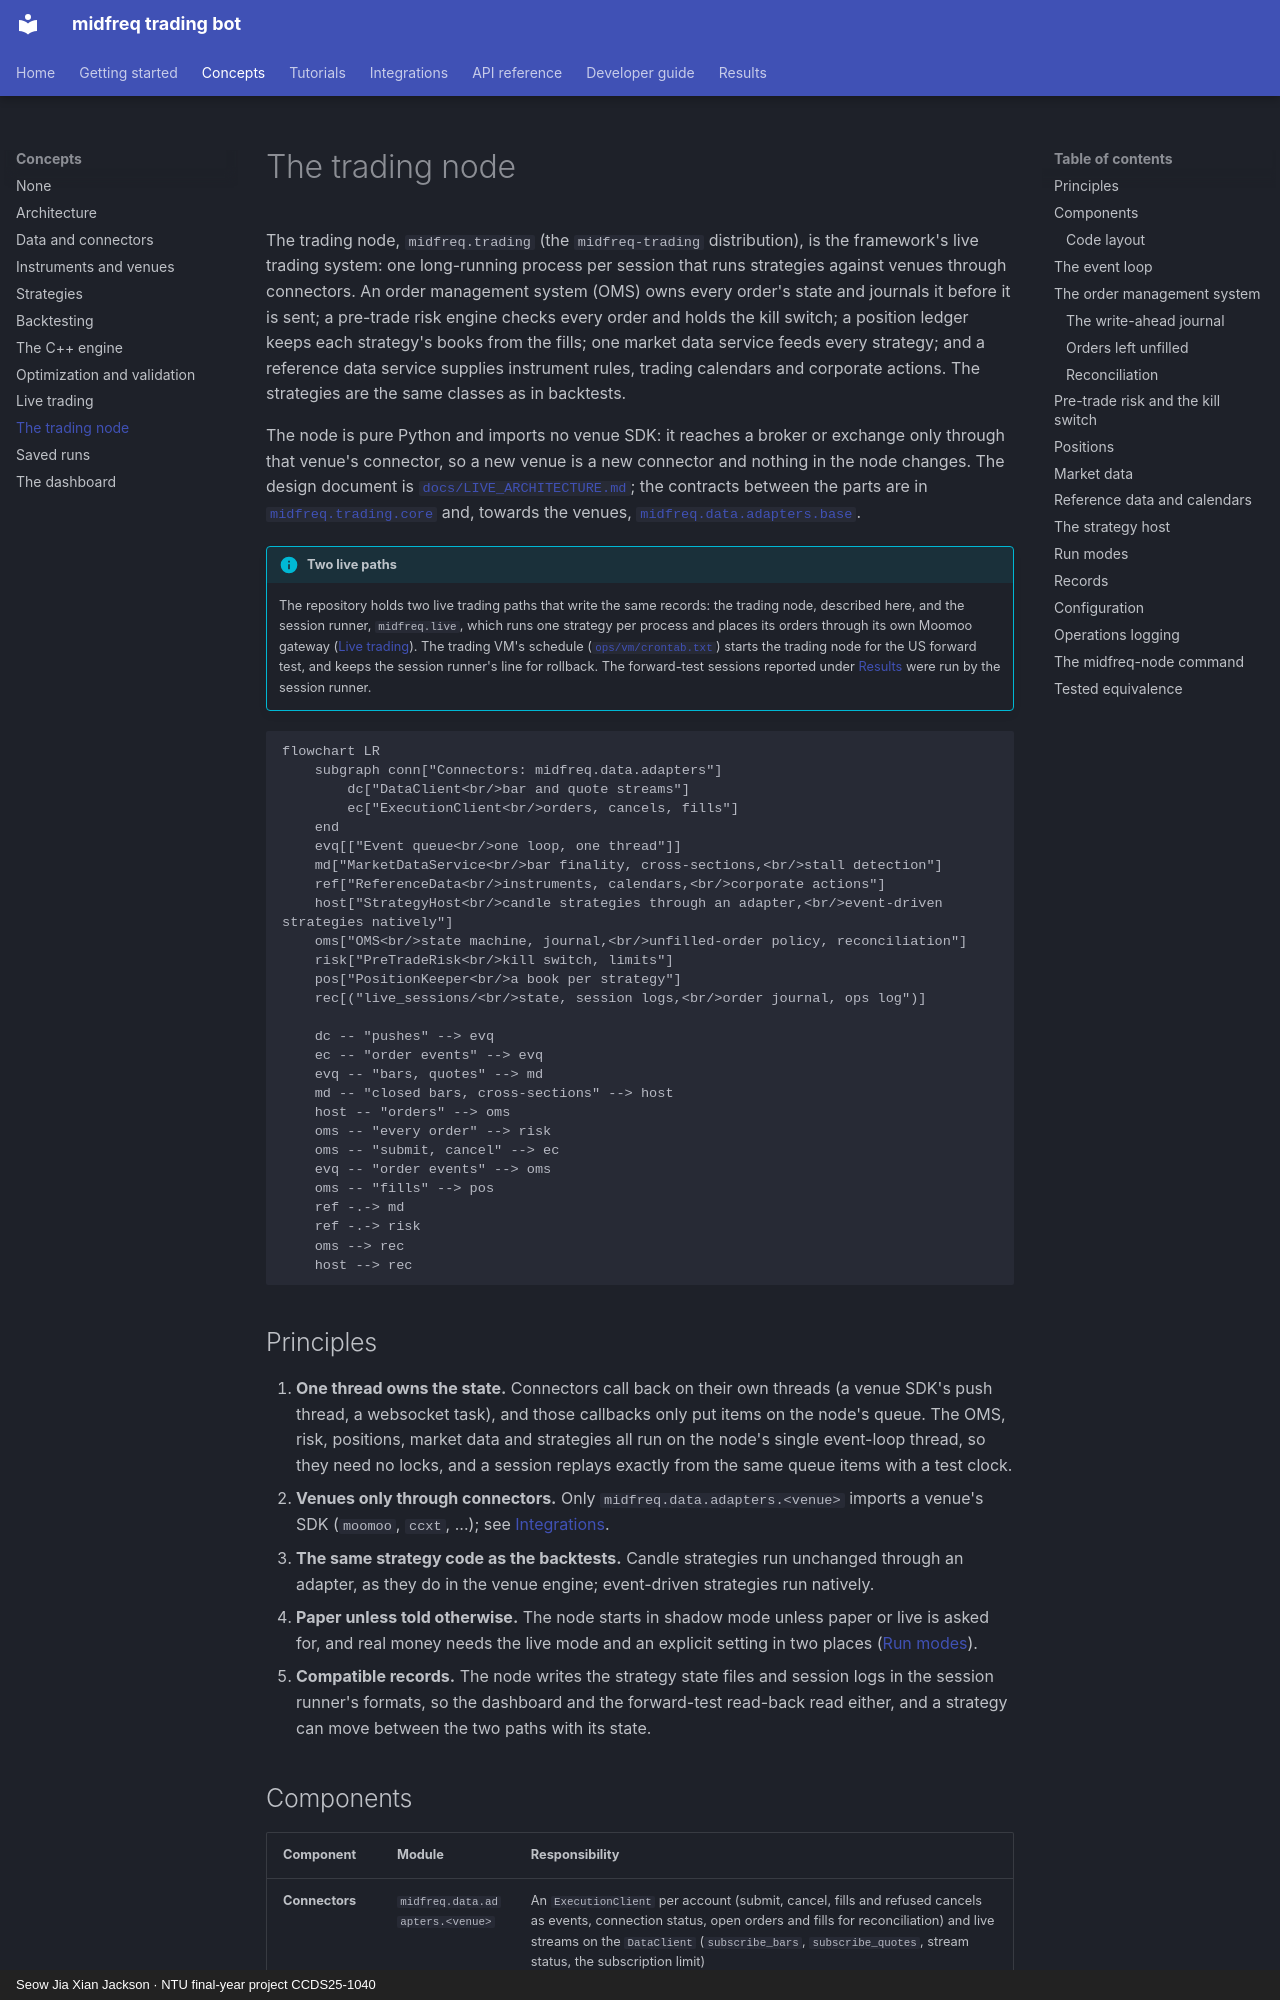

repository: JacksonSeowJX/midfreq-trading-bot · page: concepts/trading_node/index.html · generator: mkdocs · copyright: Seow Jia Xian Jackson · NTU final-year project CCDS25-1040

# The trading node

The trading node, `midfreq.trading` (the `midfreq-trading` distribution), is the framework's
live trading system: one long-running process per session that runs strategies against venues
through connectors. An order management system (OMS) owns every order's state and journals it
before it is sent; a pre-trade risk engine checks every order and holds the kill switch; a
position ledger keeps each strategy's books from the fills; one market data service feeds every
strategy; and a reference data service supplies instrument rules, trading calendars and
corporate actions. The strategies are the same classes as in backtests.

The node is pure Python and imports no venue SDK: it reaches a broker or exchange only through
that venue's connector, so a new venue is a new connector and nothing in the node changes. The
design document is [`docs/LIVE_ARCHITECTURE.md`](repo:docs/LIVE_ARCHITECTURE.md); the contracts
between the parts are in [`midfreq.trading.core`](../api/python/midfreq/trading/core/index.md)
and, towards the venues, [`midfreq.data.adapters.base`](../api/python/midfreq/data/adapters/base.md).

!!! info "Two live paths"
    The repository holds two live trading paths that write the same records: the trading node,
    described here, and the session runner, `midfreq.live`, which runs one strategy per process
    and places its orders through its own Moomoo gateway ([Live trading](live_trading.md)). The
    trading VM's schedule ([`ops/vm/crontab.txt`](repo:ops/vm/crontab.txt)) starts the trading
    node for the US forward test, and keeps the session runner's line for rollback. The
    forward-test sessions reported under [Results](../results/forward_test.md) were run by the
    session runner.

```mermaid
flowchart LR
    subgraph conn["Connectors: midfreq.data.adapters"]
        dc["DataClient<br/>bar and quote streams"]
        ec["ExecutionClient<br/>orders, cancels, fills"]
    end
    evq[["Event queue<br/>one loop, one thread"]]
    md["MarketDataService<br/>bar finality, cross-sections,<br/>stall detection"]
    ref["ReferenceData<br/>instruments, calendars,<br/>corporate actions"]
    host["StrategyHost<br/>candle strategies through an adapter,<br/>event-driven strategies natively"]
    oms["OMS<br/>state machine, journal,<br/>unfilled-order policy, reconciliation"]
    risk["PreTradeRisk<br/>kill switch, limits"]
    pos["PositionKeeper<br/>a book per strategy"]
    rec[("live_sessions/<br/>state, session logs,<br/>order journal, ops log")]

    dc -- "pushes" --> evq
    ec -- "order events" --> evq
    evq -- "bars, quotes" --> md
    md -- "closed bars, cross-sections" --> host
    host -- "orders" --> oms
    oms -- "every order" --> risk
    oms -- "submit, cancel" --> ec
    evq -- "order events" --> oms
    oms -- "fills" --> pos
    ref -.-> md
    ref -.-> risk
    oms --> rec
    host --> rec
```

## Principles

1. **One thread owns the state.** Connectors call back on their own threads (a venue SDK's push
   thread, a websocket task), and those callbacks only put items on the node's queue. The OMS,
   risk, positions, market data and strategies all run on the node's single event-loop thread,
   so they need no locks, and a session replays exactly from the same queue items with a test
   clock.
2. **Venues only through connectors.** Only `midfreq.data.adapters.<venue>` imports a venue's SDK
   (`moomoo`, `ccxt`, ...); see [Integrations](../integrations/index.md#trading-through-connectors).
3. **The same strategy code as the backtests.** Candle strategies run unchanged through an
   adapter, as they do in the venue engine; event-driven strategies run natively.
4. **Paper unless told otherwise.** The node starts in shadow mode unless paper or live is asked
   for, and real money needs the live mode and an explicit setting in two places
   ([Run modes](#run-modes)).
5. **Compatible records.** The node writes the strategy state files and session logs in the
   session runner's formats, so the dashboard and the forward-test read-back read either, and a
   strategy can move between the two paths with its state.
